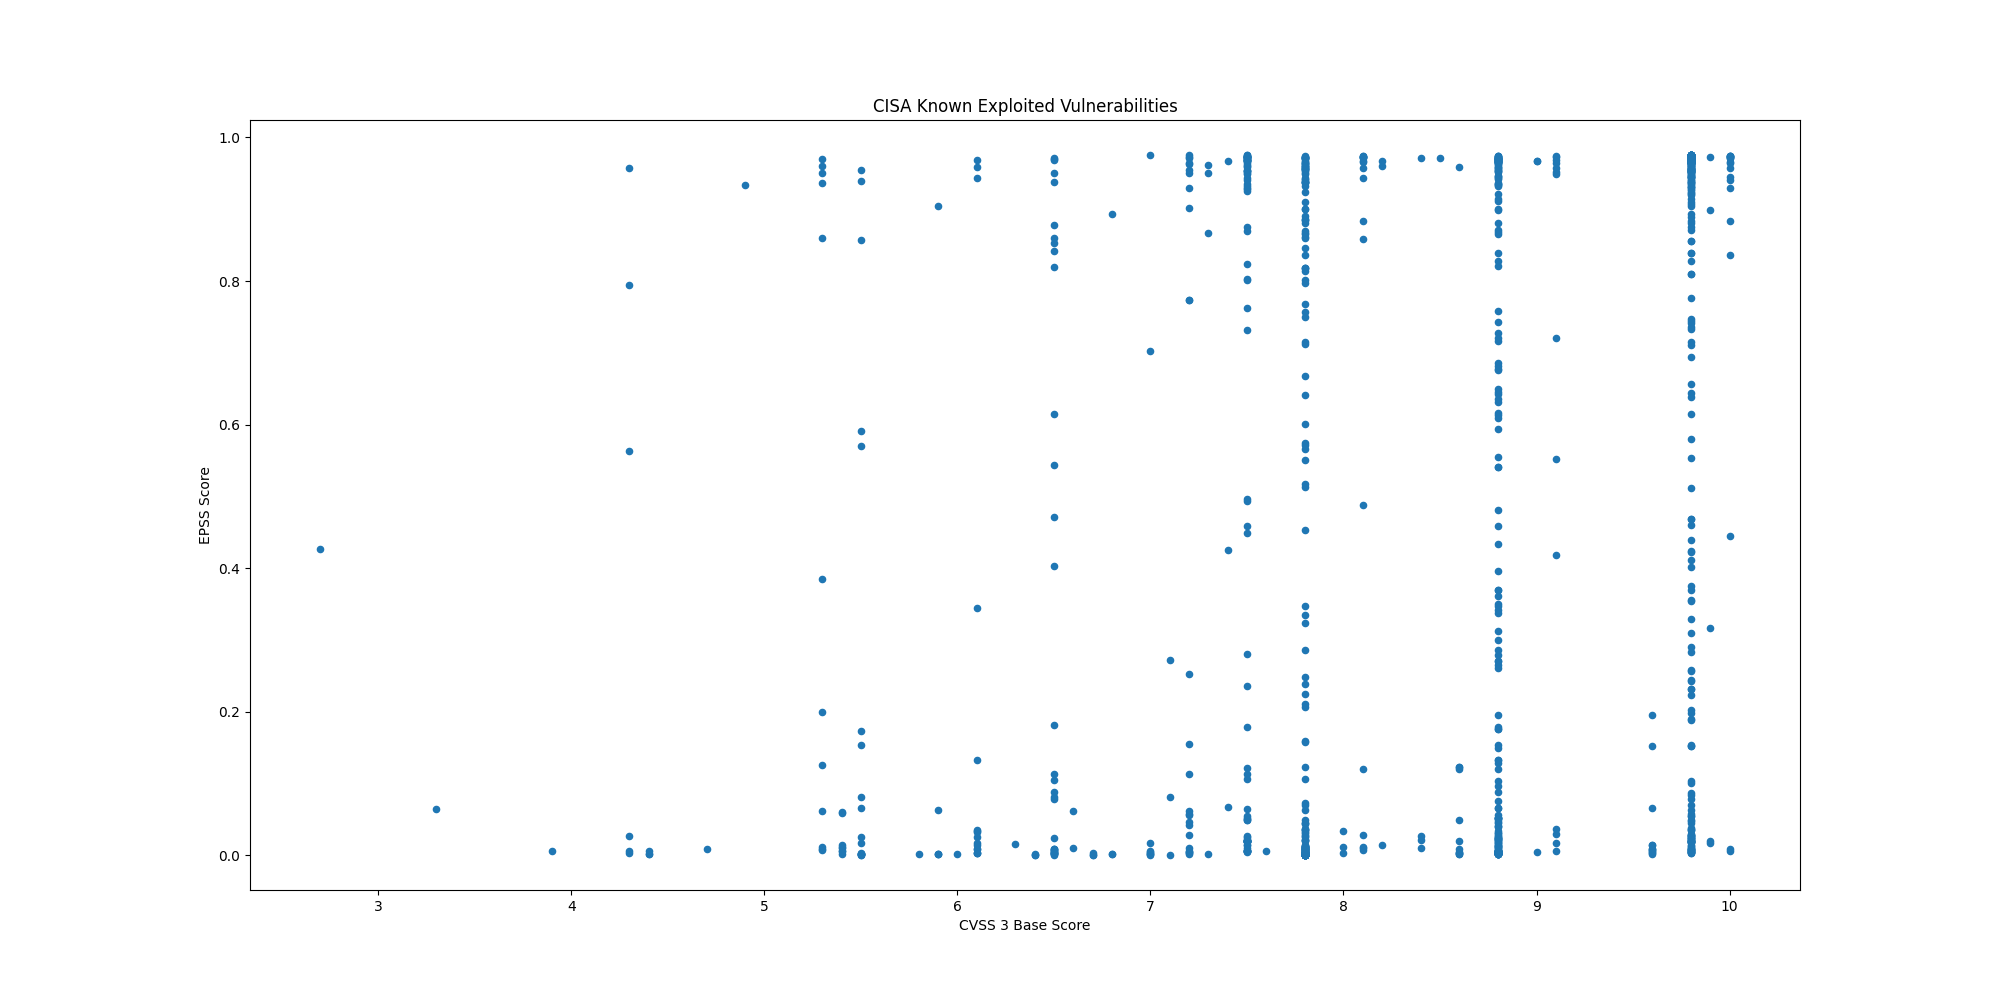

The data file committed next to this chart (first rows):
CVE, CVSS3, EPSS, EPSS Percentile, Description, Vendor, Product
CVE-2024-50603, , 0.01728, 0.8764, Aviatrix Controllers contain an OS comma…, Aviatrix, Controllers
CVE-2024-55591, 9.8, 0.02634, 0.9014, Fortinet FortiOS contains an authorizati…, Fortinet, FortiOS
CVE-2023-48365, 9.9, 0.01658, 0.8738, Qlik Sense contains an HTTP tunneling vu…, Qlik, Sense
CVE-2024-12686, 7.2, 0.0618, 0.9352, BeyondTrust Privileged Remote Access (PR…, BeyondTrust, Privileged Remote Access (PRA) and Remot…
CVE-2020-2883, 9.8, 0.9651, 0.9973, Oracle WebLogic Server, a product within…, Oracle, WebLogic Server
CVE-2024-55550, 2.7, 0.4272, 0.9743, Mitel MiCollab contains a path traversal…, Mitel, MiCollab
CVE-2024-41713, 9.1, 0.9515, 0.995, Mitel MiCollab contains a path traversal…, Mitel, MiCollab
CVE-2024-3393, 7.5, 0.00783, 0.8139, Palo Alto Networks PAN-OS contains a vul…, Palo Alto Networks, PAN-OS
CVE-2021-44207, 8.1, 0.00781, 0.8136, Acclaim Systems USAHERDS contains a hard…, Acclaim Systems, USAHERDS
CVE-2024-12356, 9.8, 0.01304, 0.8572, BeyondTrust Privileged Remote Access (PR…, BeyondTrust, Privileged Remote Access (PRA) and Remot…
CVE-2021-40407, 9.8, 0.04836, 0.9269, Reolink RLC-410W IP cameras contain an a…, Reolink, RLC-410W IP Camera
CVE-2019-11001, 7.2, 0.1551, 0.9589, Reolink RLC-410W, C1 Pro, C2 Pro, RLC-42…, Reolink, Multiple IP Cameras
CVE-2022-23227, 9.8, 0.2442, 0.9667, NUUO NVRmini2 devices contain a missing …, NUUO, NVRmini2 Devices
CVE-2018-14933, 9.8, 0.936, 0.9933, NUUO NVRmini devices contain an OS comma…, NUUO, NVRmini Devices
CVE-2024-55956, 9.8, 0.9655, 0.9974, Cleo Harmony, VLTrader, and LexiCom, whi…, Cleo, Multiple Products
CVE-2024-35250, 7.8, 0.00115, 0.4629, Microsoft Windows Kernel-Mode Driver con…, Microsoft, Windows
CVE-2024-20767, 7.4, 0.9668, 0.9977, Adobe ColdFusion contains an improper ac…, Adobe, ColdFusion
CVE-2024-50623, 9.8, 0.9689, 0.9982, Cleo Harmony, VLTrader, and LexiCom, whi…, Cleo, Multiple Products
CVE-2024-49138, 7.8, 0.00054, 0.2556, Microsoft Windows Common Log File System…, Microsoft, Windows
CVE-2024-51378, 9.8, 0.2311, 0.9659, CyberPanel contains an incorrect default…, CyberPersons, CyberPanel
CVE-2024-11667, 9.8, 0.1885, 0.9626, Multiple Zyxel firewalls contain a path …, Zyxel, Multiple Firewalls
CVE-2024-11680, 9.8, 0.4682, 0.9755, ProjectSend contains an improper authent…, ProjectSend, ProjectSend
CVE-2023-45727, 7.5, 0.2362, 0.9662, North Grid Proself Enterprise/Standard, …, North Grid, Proself
CVE-2023-28461, 9.8, 0.3559, 0.9719, Array Networks AG and vxAG ArrayOS conta…, Array Networks, AG/vxAG ArrayOS
CVE-2024-21287, 7.5, 0.02031, 0.8869, Oracle Agile Product Lifecycle Managemen…, Oracle, Agile Product Lifecycle Management (PLM)
CVE-2024-44309, 6.1, 0.00289, 0.688, Apple iOS, macOS, and other Apple produc…, Apple, Multiple Products
CVE-2024-44308, 8.8, 0.0018, 0.5581, Apple iOS, macOS, and other Apple produc…, Apple, Multiple Products
CVE-2024-38813, 9.8, 0.00416, 0.7401, VMware vCenter contains an improper chec…, VMware, vCenter Server
CVE-2024-38812, 9.8, 0.00416, 0.7401, VMware vCenter Server contains a heap-ba…, VMware, vCenter Server
CVE-2024-9474, 7.2, 0.9749, 0.9999, Palo Alto Networks PAN-OS contains an OS…, Palo Alto Networks, PAN-OS
CVE-2024-0012, 9.8, 0.9704, 0.9987, Palo Alto Networks PAN-OS contains an au…, Palo Alto Networks, PAN-OS
CVE-2024-1212, 9.8, 0.9383, 0.9936, Progress Kemp LoadMaster contains an OS …, Progress, Kemp LoadMaster
CVE-2024-9465, 9.1, 0.9486, 0.9947, Palo Alto Networks Expedition contains a…, Palo Alto Networks, Expedition
CVE-2024-9463, 7.5, 0.9612, 0.9965, Palo Alto Networks Expedition contains a…, Palo Alto Networks, Expedition
CVE-2021-26086, 5.3, 0.9702, 0.9986, Atlassian Jira Server and Data Center co…, Atlassian, Jira Server and Data Center
CVE-2014-2120, 6.1, 0.00871, 0.8235, Cisco Adaptive Security Appliance (ASA) …, Cisco, Adaptive Security Appliance (ASA)
CVE-2021-41277, 7.5, 0.9723, 0.9992, Metabase contains a local file inclusion…, Metabase, Metabase
CVE-2024-43451, 6.5, 0.00939, 0.8301, Microsoft Windows contains an NTLMv2 has…, Microsoft, Windows
CVE-2024-49039, 8.8, 0.00677, 0.7994, Microsoft Windows Task Scheduler contain…, Microsoft, Windows
CVE-2019-16278, 9.8, 0.9746, 0.9998, Nostromo nhttpd contains a directory tra…, Nostromo, nhttpd
CVE-2024-51567, 9.8, 0.4221, 0.9741, CyberPanel contains an incorrect default…, CyberPersons, CyberPanel
CVE-2024-43093, 7.8, 0.00246, 0.6406, Android Framework contains an unspecifie…, Android, Framework
CVE-2024-5910, 9.8, 0.9687, 0.9982, Palo Alto Networks Expedition contains a…, Palo Alto Networks, Expedition
CVE-2024-8956, 9.1, 0.01724, 0.8763, PTZOptics PT30X-SDI/NDI cameras contain …, PTZOptics, PT30X-SDI/NDI Cameras
CVE-2024-8957, 9.8, 0.00967, 0.8333, PTZOptics PT30X-SDI/NDI cameras contain …, PTZOptics, PT30X-SDI/NDI Cameras
CVE-2024-37383, 6.1, 0.03322, 0.9126, RoundCube Webmail contains a cross-site …, Roundcube, Webmail
CVE-2024-20481, 5.8, 0.00181, 0.5588, Cisco Adaptive Security Appliance (ASA) …, Cisco, Adaptive Security Appliance (ASA) and Fi…
CVE-2024-47575, 9.8, 0.8715, 0.9889, Fortinet FortiManager contains a missing…, Fortinet, FortiManager
CVE-2024-38094, , 0.00562, 0.7773, Microsoft SharePoint contains a deserial…, Microsoft, SharePoint
CVE-2024-9537, 9.8, 0.03641, 0.9164, ScienceLogic SL1 (formerly EM7) is affec…, ScienceLogic, SL1
CVE-2024-40711, 9.8, 0.9645, 0.9972, Veeam Backup and Replication contains a …, Veeam, Backup & Replication
CVE-2024-28987, 9.1, 0.9576, 0.9959, SolarWinds Web Help Desk contains a hard…, SolarWinds, Web Help Desk
CVE-2024-9680, 9.8, 0.00362, 0.7219, Mozilla Firefox and Firefox ESR contain …, Mozilla, Firefox
CVE-2024-30088, 7.0, 0.00506, 0.765, Microsoft Windows Kernel contains a time…, Microsoft, Windows
CVE-2024-9380, 7.2, 0.04272, 0.9226, Ivanti Cloud Services Appliance (CSA) co…, Ivanti, Cloud Services Appliance (CSA)
CVE-2024-9379, 7.2, 0.00606, 0.7862, Ivanti Cloud Services Appliance (CSA) co…, Ivanti, Cloud Services Appliance (CSA)
CVE-2024-23113, 9.8, 0.02071, 0.8881, Fortinet FortiOS, FortiPAM, FortiProxy, …, Fortinet, Multiple Products
CVE-2024-43573, 8.1, 0.01109, 0.8442, Microsoft Windows MSHTML Platform contai…, Microsoft, Windows
CVE-2024-43572, , 0.00086, 0.387, Microsoft Windows Management Console con…, Microsoft, Windows
CVE-2024-43047, 7.8, 0.00064, 0.3034, Multiple Qualcomm chipsets contain a use…, Qualcomm, Multiple Chipsets
... 1,186 more rows
